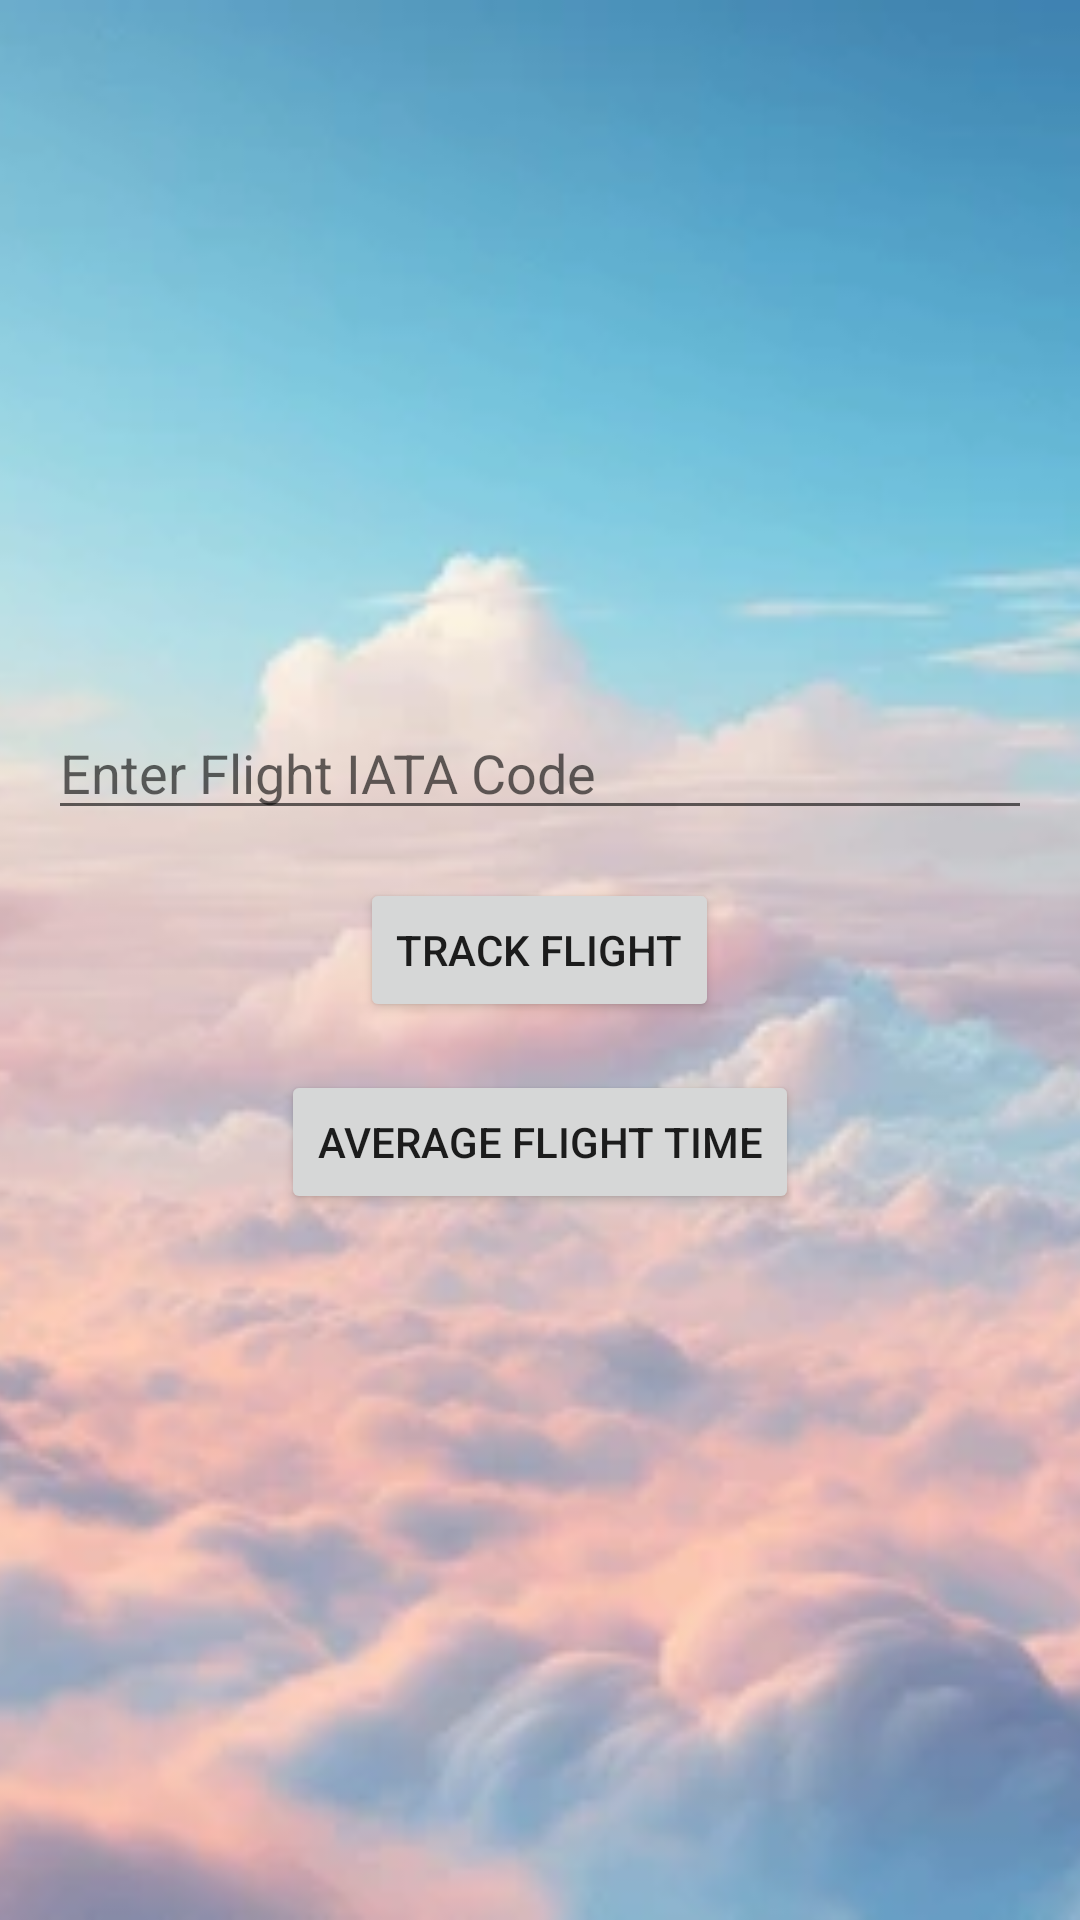

Reconstruct the res/layout file that produces this screen, plus the resources it refers to.
<!-- AndroidManifest.xml: application theme Theme.FlightTracker -->
<!-- res/layout/activity_main.xml -->
<?xml version="1.0" encoding="utf-8"?>
<FrameLayout
    xmlns:android="http://schemas.android.com/apk/res/android"
    android:layout_width="match_parent"
    android:layout_height="match_parent">

    
    <ImageView
        android:id="@+id/backgroundImage"
        android:layout_width="match_parent"
        android:layout_height="match_parent"
        android:scaleType="centerCrop"
        android:src="@drawable/pinkbg" />

    
    <LinearLayout
        android:layout_width="match_parent"
        android:layout_height="match_parent"
        android:orientation="vertical"
        android:padding="16dp"
        android:gravity="center">

        <EditText
            android:id="@+id/etFlightNumber"
            android:layout_width="match_parent"
            android:layout_height="wrap_content"
            android:hint="Enter Flight IATA Code"
            android:inputType="text" />

        <View
            android:layout_width="match_parent"
            android:layout_height="16dp" />

        <Button
            android:id="@+id/btnTrackFlight"
            android:layout_width="wrap_content"
            android:layout_height="wrap_content"
            android:text="Track Flight" />

        <View
            android:layout_width="match_parent"
            android:layout_height="16dp" />

        <Button
            android:id="@+id/btnAvgFlightTime"
            android:layout_width="wrap_content"
            android:layout_height="wrap_content"
            android:text="Average Flight Time" />
    </LinearLayout>
</FrameLayout>
<!-- resources referenced by this layout -->
<resources>
  <!-- drawable pinkbg: jpg bitmap (drawable, 28214 bytes) -->
  <style name="Theme.FlightTracker" parent="Theme.MaterialComponents.DayNight.NoActionBar">
          
      </style>
</resources>
